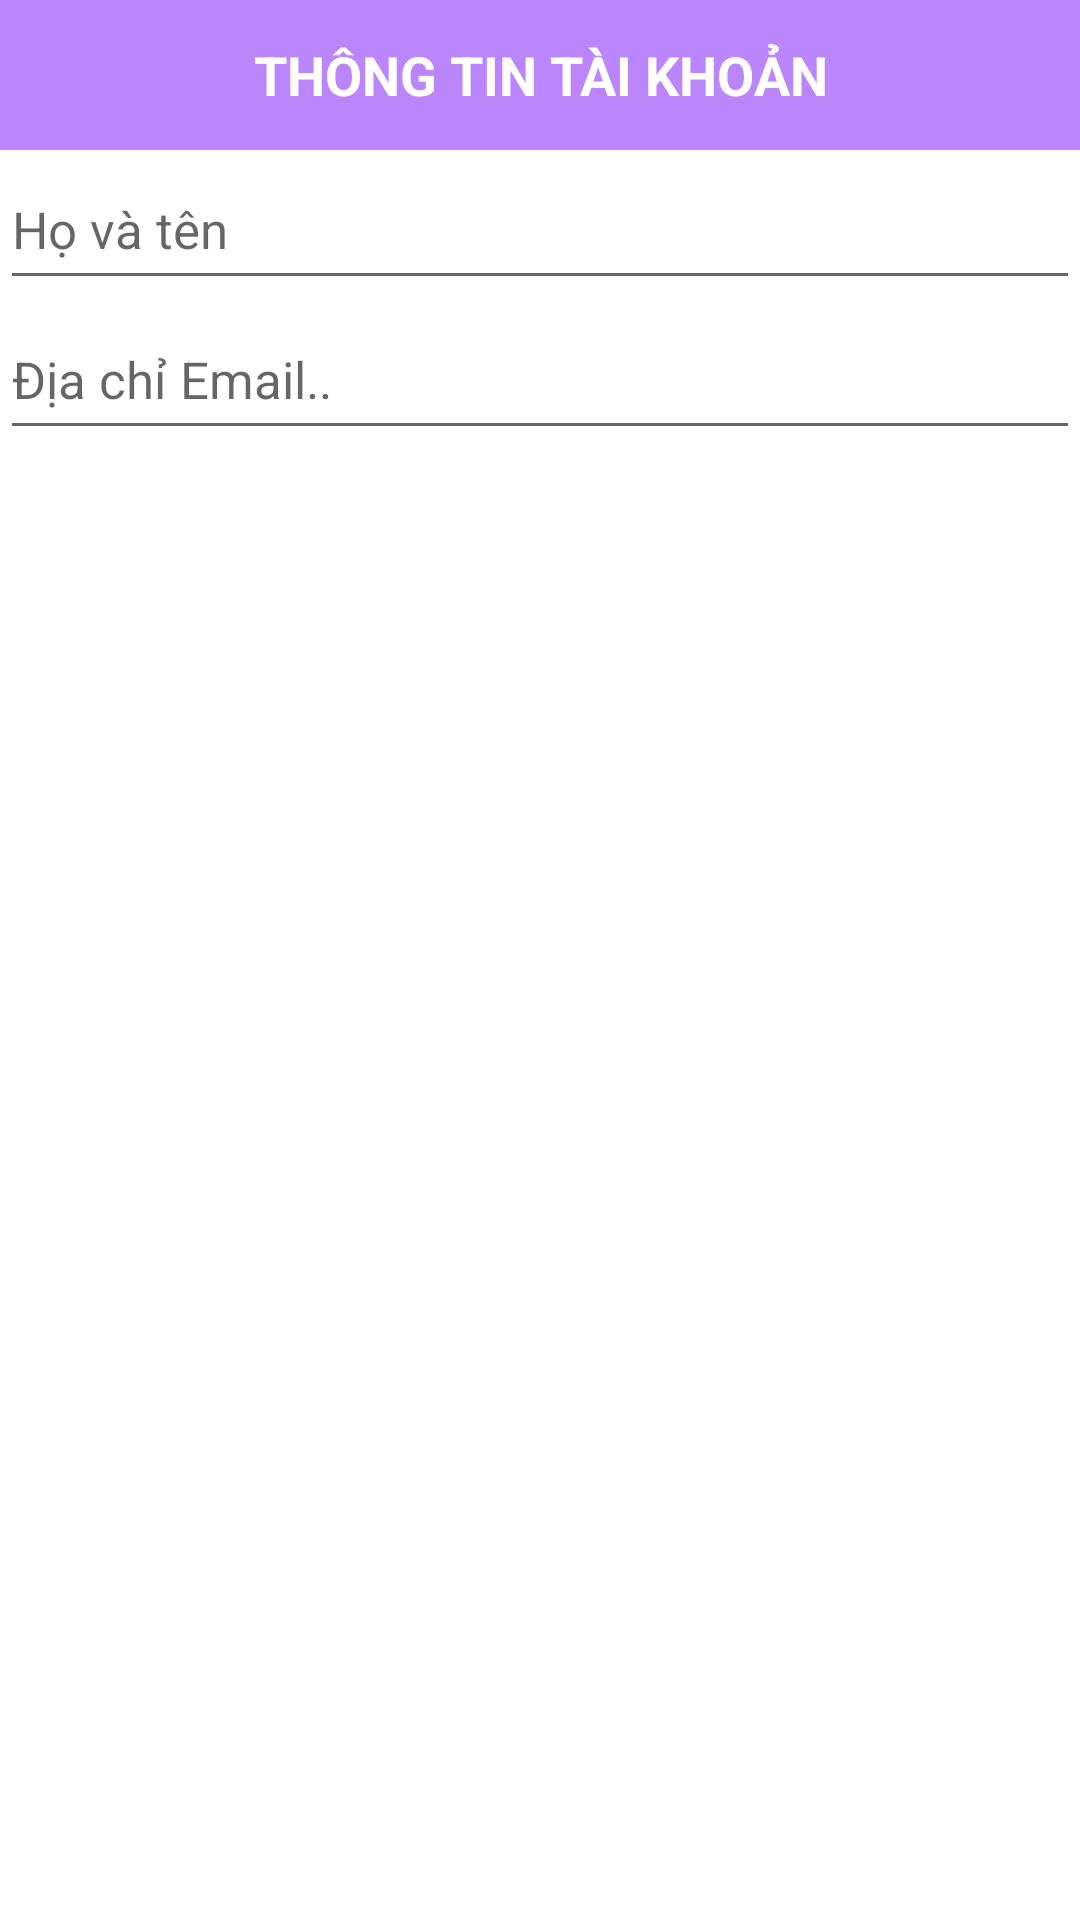

Produce the Android XML layout that renders to this screen, including the resource entries it uses.
<!-- AndroidManifest.xml: application theme Theme.Onthicuoiki -->
<!-- res/layout/dialog_person.xml -->
<?xml version="1.0" encoding="utf-8"?>
<LinearLayout xmlns:android="http://schemas.android.com/apk/res/android"
    android:layout_width="match_parent"
    android:layout_height="wrap_content"
    android:orientation="vertical">

    <TextView
        android:layout_width="match_parent"
        android:layout_height="50dp"
        android:gravity="center"
        android:background="@color/purple_200"
        android:textColor="#FFFFFF"
        android:textStyle="bold"
        android:textSize="18dp"
        android:text="THÔNG TIN TÀI KHOẢN"/>

    <EditText
        android:id="@+id/edtName"
        android:layout_width="match_parent"
        android:layout_height="50dp"
        android:textColor="#000000"
        android:textSize="17dp"
        android:hint="Họ và tên"/>

    <EditText
        android:id="@+id/edtEmail"
        android:layout_width="match_parent"
        android:layout_height="50dp"
        android:textColor="#000000"
        android:textSize="17dp"
        android:hint="Địa chỉ Email.."/>

</LinearLayout>
<!-- resources referenced by this layout -->
<resources>
  <style name="Theme.Onthicuoiki" parent="Theme.MaterialComponents.DayNight.DarkActionBar">
          
          <item name="colorPrimary">@color/purple_500</item>
          <item name="colorPrimaryVariant">@color/purple_700</item>
          <item name="colorOnPrimary">@color/white</item>
          
          <item name="colorSecondary">@color/teal_200</item>
          <item name="colorSecondaryVariant">@color/teal_700</item>
          <item name="colorOnSecondary">@color/black</item>
          
          <item name="android:statusBarColor" tools:targetApi="l">?attr/colorPrimaryVariant</item>
          
      </style>
  <!-- not gathered from this repository: default colours our renderer supplied (Android Studio template values) -->
  <color name="purple_200">#FFBB86FC</color>
  <color name="purple_500">#FF6200EE</color>
  <color name="purple_700">#FF3700B3</color>
  <color name="teal_200">#FF03DAC5</color>
  <color name="teal_700">#FF018786</color>
  <color name="black">#FF000000</color>
  <color name="white">#FFFFFFFF</color>
</resources>
